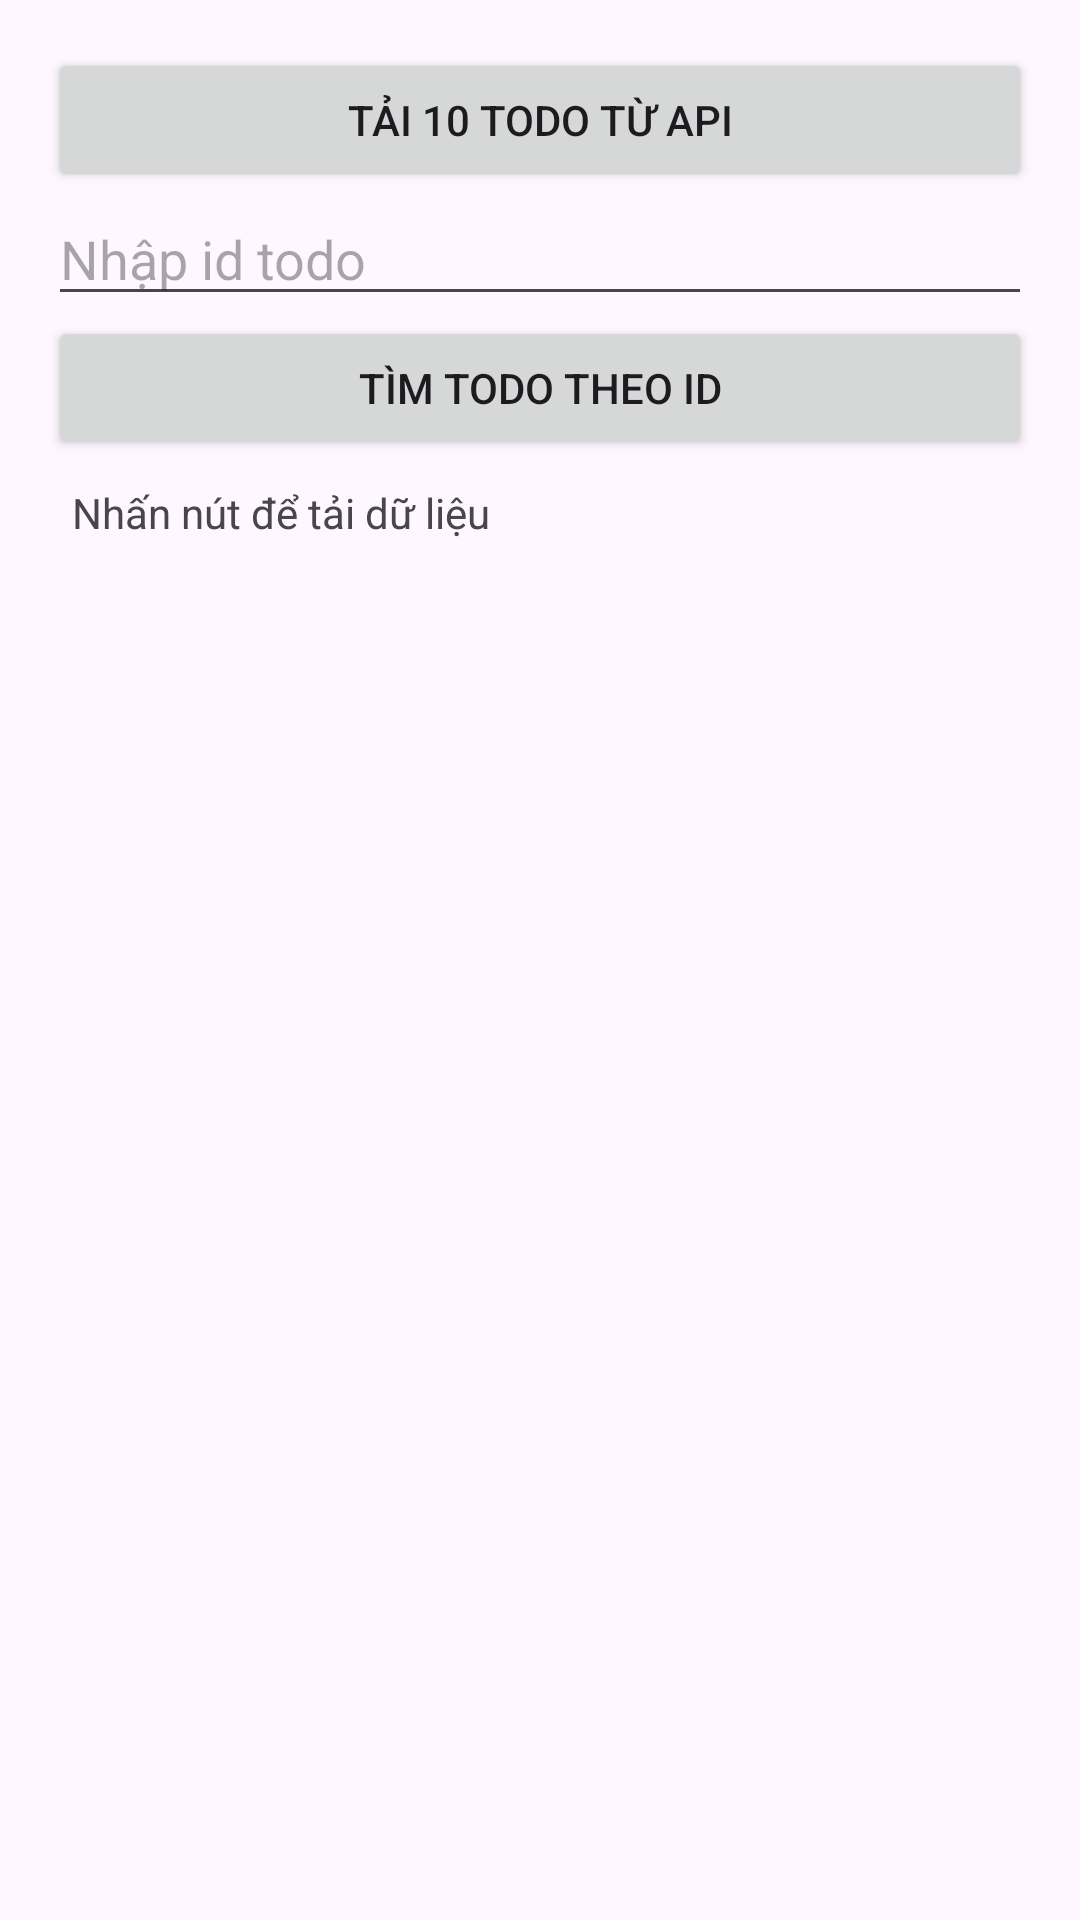

The Android layout XML behind this screen, and the referenced resources:
<!-- AndroidManifest.xml: application theme Theme.TaskFlowTraining -->
<!-- res/layout/activity_remote_todo.xml -->
<?xml version="1.0" encoding="utf-8"?>
<LinearLayout
    xmlns:android="http://schemas.android.com/apk/res/android"
    android:layout_width="match_parent"
    android:layout_height="match_parent"
    android:orientation="vertical"
    android:padding="16dp">

    <Button
        android:id="@+id/btnLoadTodos"
        android:layout_width="match_parent"
        android:layout_height="wrap_content"
        android:text="Tải 10 Todo từ API" />

    <EditText
        android:id="@+id/edtTodoId"
        android:layout_width="match_parent"
        android:layout_height="wrap_content"
        android:hint="Nhập id todo"
        android:inputType="number" />

    <Button
        android:id="@+id/btnFindTodo"
        android:layout_width="match_parent"
        android:layout_height="wrap_content"
        android:text="Tìm Todo theo ID" />

    <ProgressBar
        android:id="@+id/progressBar"
        android:layout_width="wrap_content"
        android:layout_height="wrap_content"
        android:layout_gravity="center"
        android:visibility="gone" />

    <TextView
        android:id="@+id/tvStatus"
        android:layout_width="match_parent"
        android:layout_height="wrap_content"
        android:padding="8dp"
        android:text="Nhấn nút để tải dữ liệu" />

    <ScrollView
        android:layout_width="match_parent"
        android:layout_height="0dp"
        android:layout_weight="1">

        <TextView
            android:id="@+id/tvTodos"
            android:layout_width="match_parent"
            android:layout_height="wrap_content"
            android:padding="8dp"
            android:textSize="16sp" />

    </ScrollView>

</LinearLayout>
<!-- resources referenced by this layout -->
<resources>
  <style name="Theme.TaskFlowTraining" parent="Base.Theme.TaskFlowTraining" />
  <style name="Base.Theme.TaskFlowTraining" parent="Theme.Material3.DayNight.NoActionBar">
          
          
      </style>
</resources>
